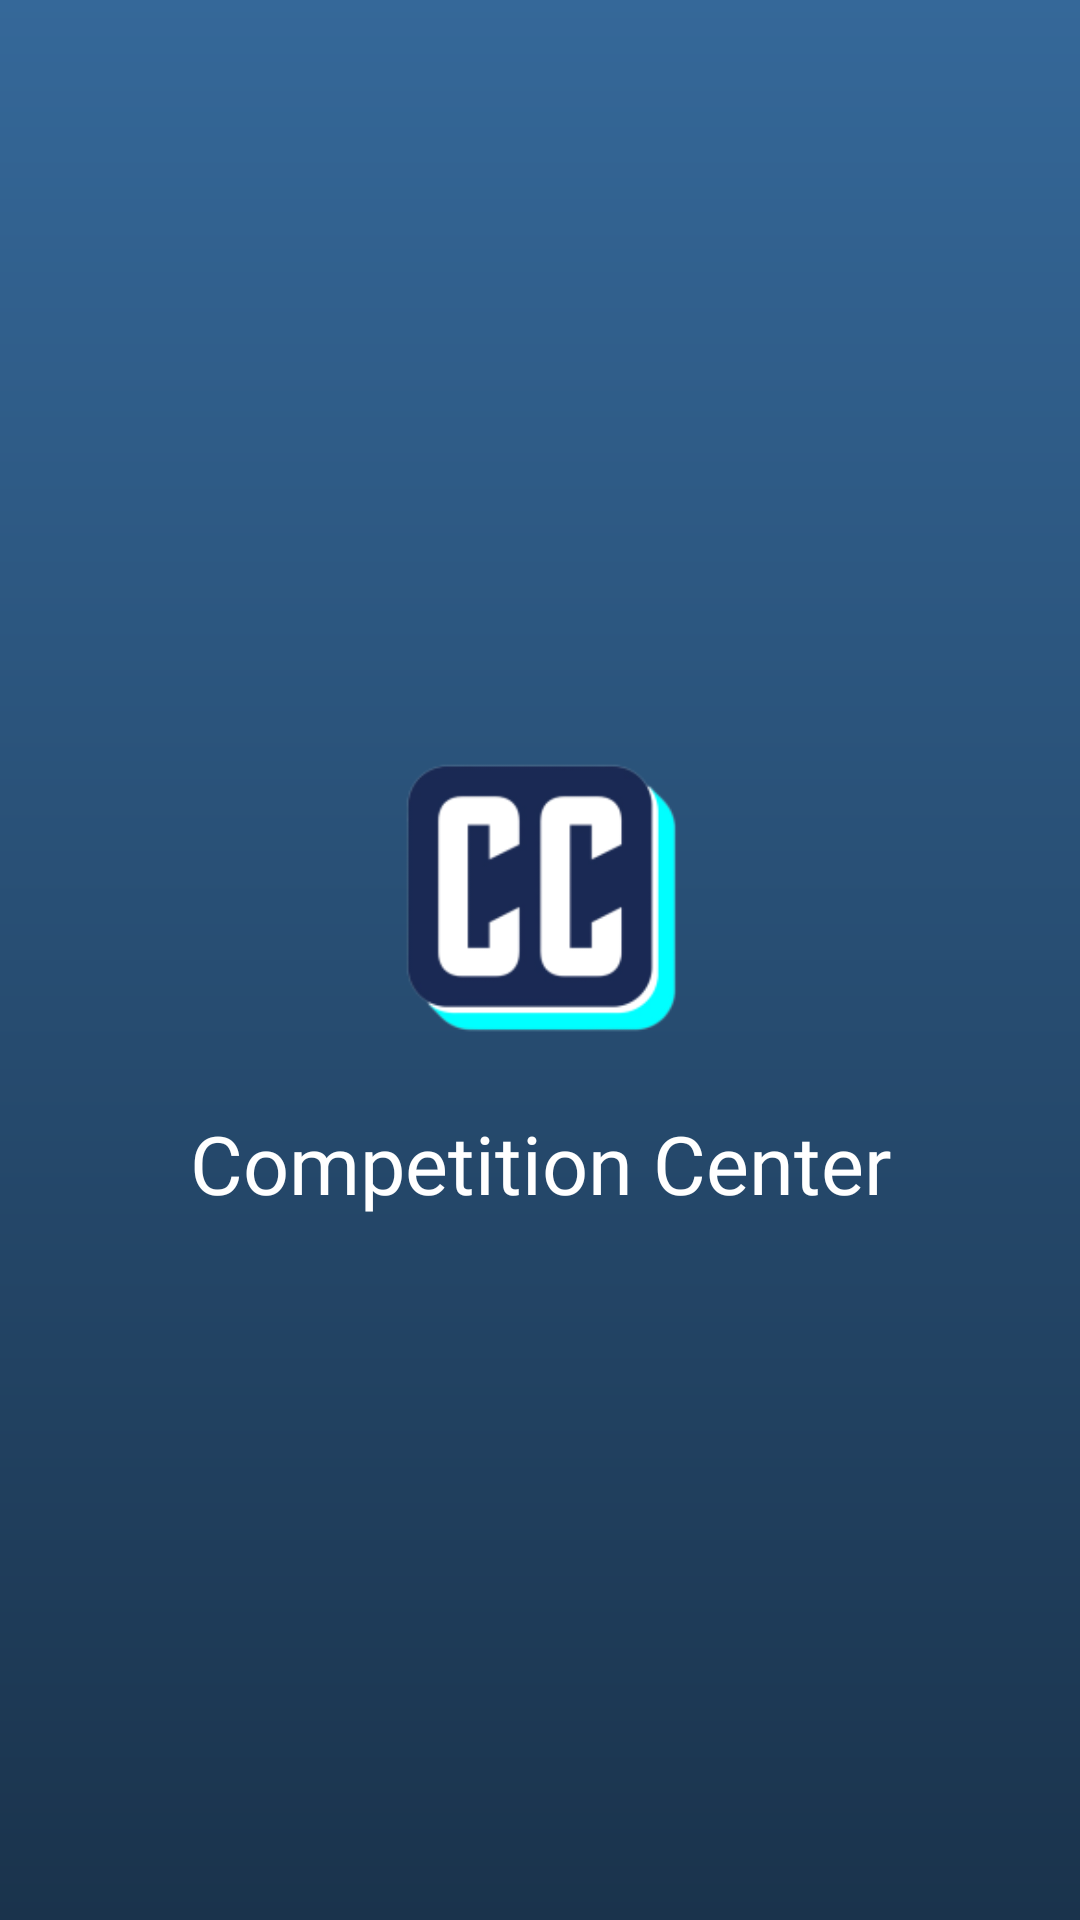

The Android layout XML behind this screen, and the referenced resources:
<!-- AndroidManifest.xml: application theme Theme.SICC -->
<!-- res/layout/activity_splash.xml -->
<?xml version="1.0" encoding="utf-8"?>
<LinearLayout xmlns:android="http://schemas.android.com/apk/res/android"
    xmlns:app="http://schemas.android.com/apk/res-auto"
    xmlns:tools="http://schemas.android.com/tools"
    android:layout_width="match_parent"
    android:layout_height="match_parent"
    android:orientation="vertical"
    android:gravity="center"
    android:background="@drawable/gradient_background"
    tools:context=".activities.SplashActivity">

    <ImageView
        android:layout_width="200dp"
        android:layout_height="200dp"
        android:src="@mipmap/ic_sicc_foreground"
        android:layout_marginTop="-35dp"
        android:contentDescription="Logo SICC" />

    <TextView
        android:layout_width="match_parent"
        android:layout_height="wrap_content"
        android:text="Competition Center"
        android:textSize="27sp"
        android:textAlignment="center"
        android:textColor="@color/white"
        android:fontFamily="@font/poppinssemibold"
        android:layout_marginTop="-30dp"/>

</LinearLayout>
<!-- resources referenced by this layout -->
<resources>
  <color name="white">#FFFFFFFF</color>
  <!-- drawable gradient_background (drawable) -->
  <?xml version="1.0" encoding="utf-8"?>
  <shape xmlns:android="http://schemas.android.com/apk/res/android">
      <gradient
          android:type="linear"
          android:angle="90"
          android:startColor="#1A334C"
          android:endColor="#356899" />
  </shape>
  <!-- mipmap ic_sicc_foreground: webp bitmap (mipmap-hdpi, 2230 bytes) -->
  <style name="Theme.SICC" parent="Base.Theme.SICC" />
  <style name="Base.Theme.SICC" parent="Theme.Material3.DayNight.NoActionBar">
          
           <item name="colorPrimary">@color/colorPrimary</item>
           <item name="colorSecondary">@color/colorSecondary</item>
           <item name="colorOnPrimary">@color/colorOnPrimary</item>
      </style>
  <color name="colorPrimary">#356899</color>
  <color name="colorSecondary">#1A334C</color>
  <color name="colorOnPrimary">#FAFAFD</color>
</resources>
